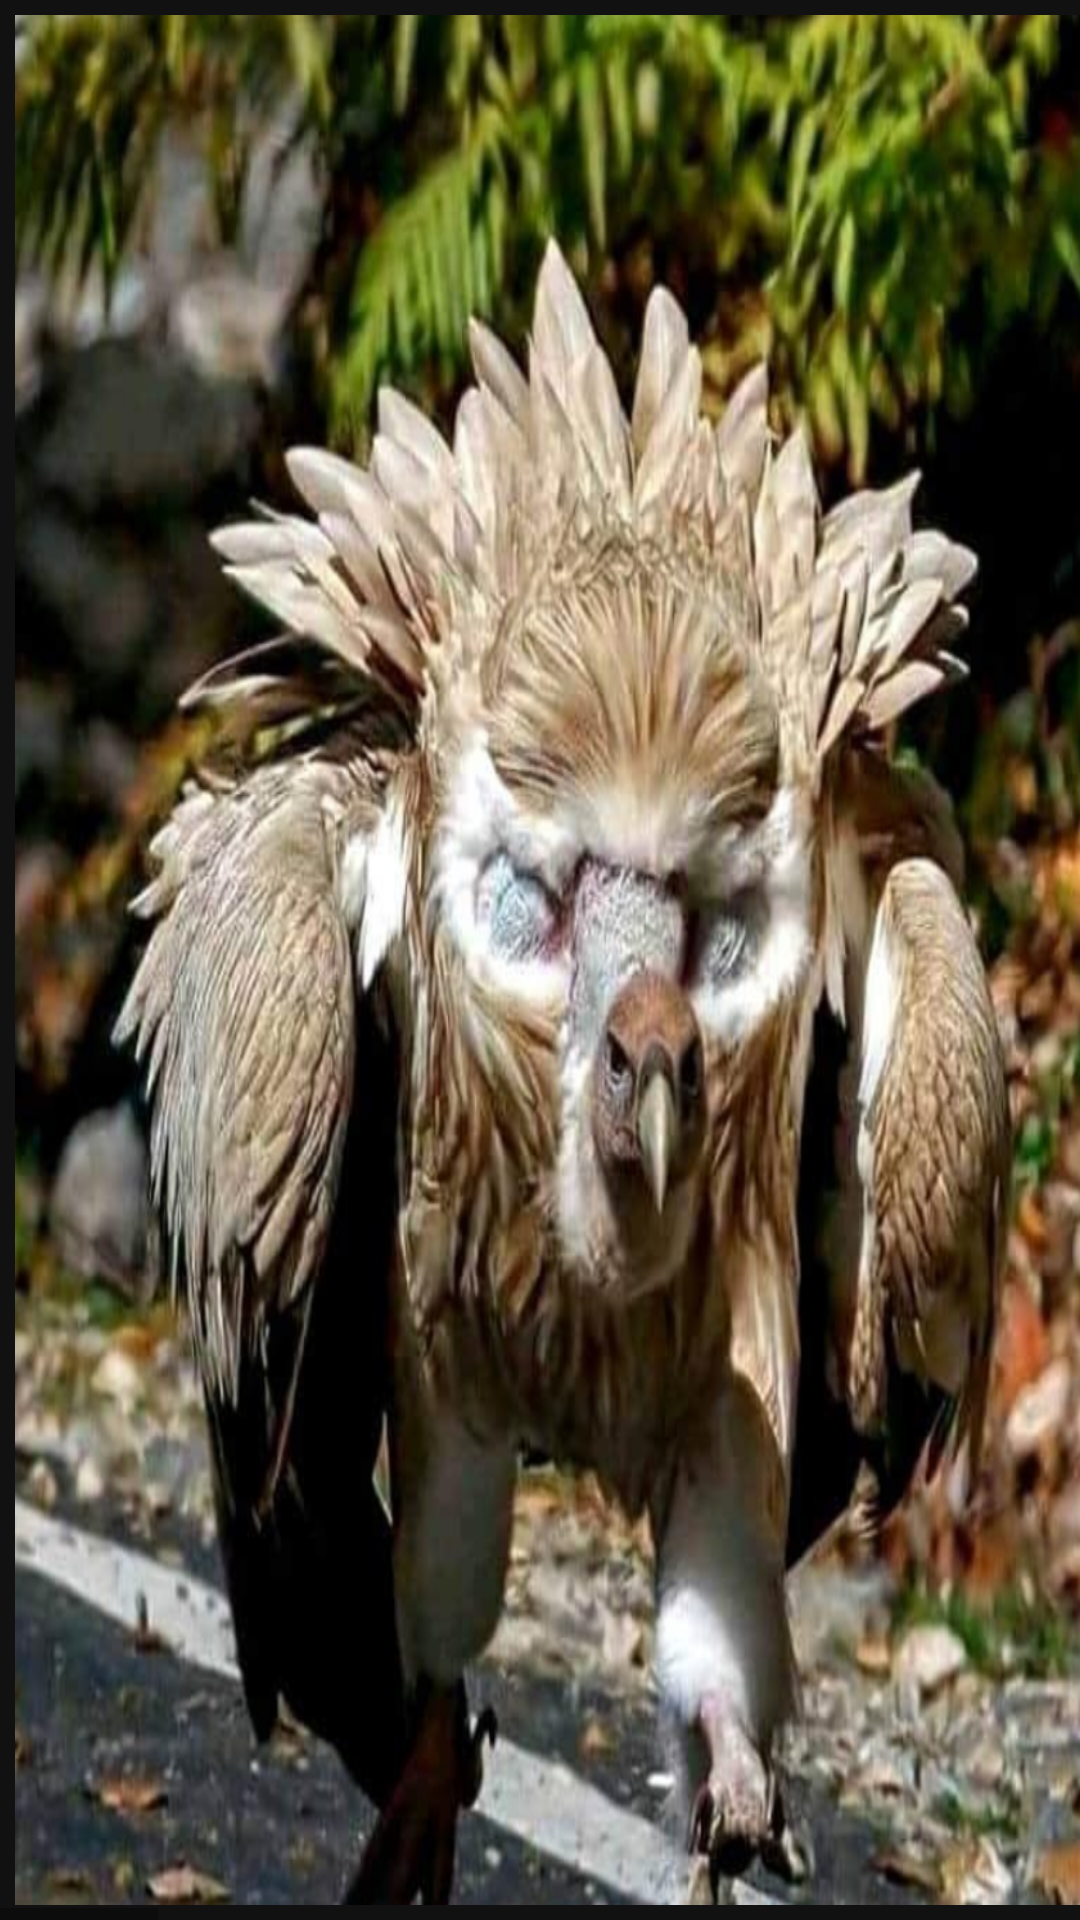

Android layout source for this screen:
<!-- AndroidManifest.xml: application theme Theme.PropApp -->
<!-- res/layout/activity_gatunki3.xml -->
<?xml version="1.0" encoding="utf-8"?>
<androidx.constraintlayout.widget.ConstraintLayout xmlns:android="http://schemas.android.com/apk/res/android"
    xmlns:app="http://schemas.android.com/apk/res-auto"
    xmlns:tools="http://schemas.android.com/tools"
    android:layout_width="match_parent"
    android:layout_height="match_parent"
    tools:context=".gatunki3"
    android:background="#101110">

    <HorizontalScrollView
        android:layout_width="match_parent"
        android:layout_height="match_parent">
        <LinearLayout
            android:layout_width="fill_parent"
            android:layout_height="fill_parent"
            android:orientation="horizontal">

            <ImageView
                android:id="@+id/af1"
                android:layout_width="400dp"
                android:layout_height="wrap_content"
                android:scaleType="fitXY"
                android:layout_margin="5dp"
                android:layout_gravity="center"
                android:src="@drawable/him1">
            </ImageView>
            <ImageView
                android:id="@+id/af2"
                android:layout_width="400dp"
                android:layout_height="wrap_content"
                android:scaleType="fitXY"
                android:layout_margin="5dp"
                android:layout_gravity="center"
                android:src="@drawable/him2">
            </ImageView>
            <ImageView
                android:id="@+id/af3"
                android:layout_width="400dp"
                android:layout_height="wrap_content"
                android:scaleType="fitXY"
                android:layout_margin="5dp"
                android:layout_gravity="center"
                android:src="@drawable/him3">
            </ImageView>
            <ImageView
                android:id="@+id/af4"
                android:layout_width="400dp"
                android:layout_height="wrap_content"
                android:scaleType="fitXY"
                android:layout_margin="5dp"
                android:layout_gravity="center"
                android:src="@drawable/him4">
            </ImageView>
            <ImageView
                android:id="@+id/af5"
                android:layout_width="400dp"
                android:layout_height="wrap_content"
                android:scaleType="fitXY"
                android:layout_margin="5dp"
                android:layout_gravity="center"
                android:src="@drawable/him5">
            </ImageView>
            <ImageView
                android:id="@+id/af6"
                android:layout_width="400dp"
                android:layout_height="wrap_content"
                android:scaleType="fitXY"
                android:layout_margin="5dp"
                android:layout_gravity="center"
                android:src="@drawable/him6">
            </ImageView>

        </LinearLayout>
    </HorizontalScrollView>


</androidx.constraintlayout.widget.ConstraintLayout>
<!-- resources referenced by this layout -->
<resources>
  <!-- drawable him1: jpg bitmap (drawable, 692382 bytes) -->
  <!-- drawable him2: jpg bitmap (drawable, 49991 bytes) -->
  <!-- drawable him3: jpg bitmap (drawable, 182869 bytes) -->
  <!-- drawable him4: jpg bitmap (drawable, 141616 bytes) -->
  <!-- drawable him5: jpg bitmap (drawable, 31314 bytes) -->
  <!-- drawable him6: jpg bitmap (drawable, 133196 bytes) -->
  <style name="Theme.PropApp" parent="Theme.MaterialComponents.DayNight.DarkActionBar">
          
          <item name="colorPrimary">@color/purple_500</item>
          <item name="colorPrimaryVariant">@color/purple_700</item>
          <item name="colorOnPrimary">@color/white</item>
          
          <item name="colorSecondary">@color/teal_200</item>
          <item name="colorSecondaryVariant">@color/teal_700</item>
          <item name="colorOnSecondary">@color/black</item>
          
          <item name="android:statusBarColor" tools:targetApi="l">?attr/colorPrimaryVariant</item>
          
      </style>
  <!-- not gathered from this repository: default colours our renderer supplied (Android Studio template values) -->
  <color name="purple_500">#FF6200EE</color>
  <color name="purple_700">#FF3700B3</color>
  <color name="teal_200">#FF03DAC5</color>
  <color name="teal_700">#FF018786</color>
  <color name="black">#FF000000</color>
  <color name="white">#FFFFFFFF</color>
</resources>
